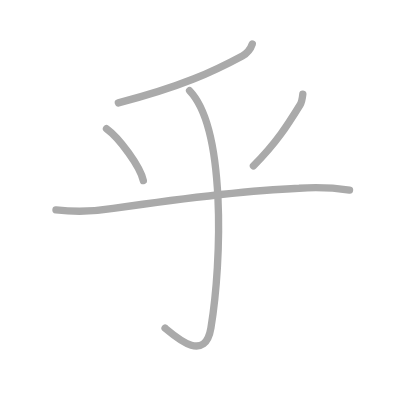
t = 0.00 s
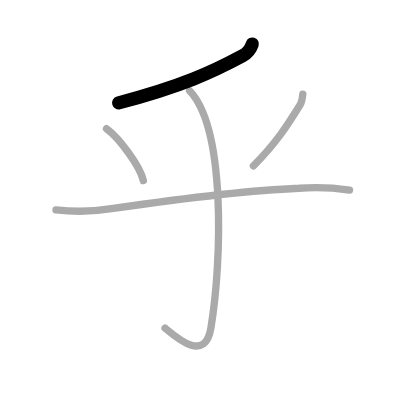
t = 1.00 s
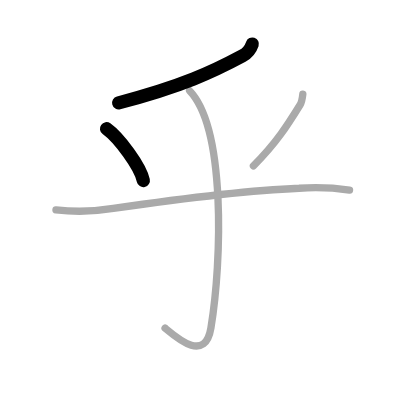
t = 2.00 s
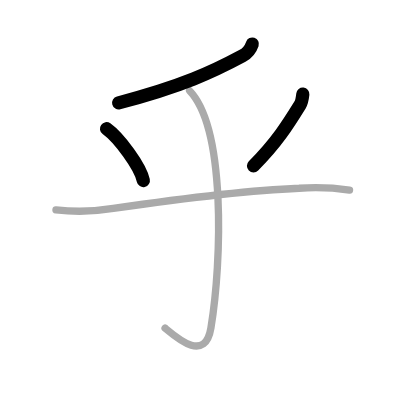
t = 3.00 s
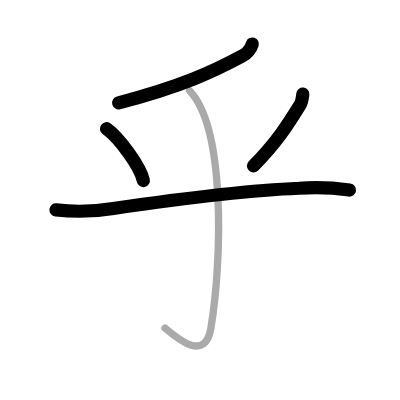
t = 4.00 s
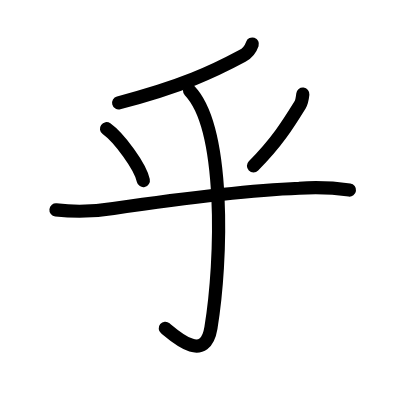
t = 5.00 s

The animated SVG that drew these frames (rendered in a browser with its animation timeline set to each time). Animation: 5 SMIL elements (animate=5); one cycle of 5.00 s.

<?xml version="1.0" standalone="no"?>
<!DOCTYPE svg PUBLIC "-//W3C//DTD SVG 1.1//EN"   "http://www.w3.org/Graphics/SVG/1.1/DTD/svg11.dtd">
<svg width="400px" height="400px"  version="1.1" xmlns="http://www.w3.org/2000/svg">
  <defs>
    <marker id="Triangle" viewBox="0 0 10 10" refX="0" refY="5" markerUnits="strokeWidth" markerWidth="3" style="stroke-opacity:0%;fill:#aaaaaa;" markerHeight="2" orient="auto">
      <path d="M 0 0 L 10 5 L 0 10 z" />
    </marker>
    
    <marker id="Arrow" viewBox="0 0 10 10" refX="5" refY="5" markerUnits="strokeWidth" markerWidth="1.8" style="stroke-opacity:0%;fill:#770000;" markerHeight="2" orient="auto">
      <path d="M 0 4 L 6 4 L 4 1 L 10 5 L 4 9 L 6 6 L 0 6 z" />
        <circle cx="5" cy="5" r="5" />
      </marker>
    
    <marker id="TriangleRed" viewBox="0 0 10 10" refX="0" refY="5" markerUnits="strokeWidth" markerWidth="3" style="stroke-opacity:0%;fill:#CC0000;" markerHeight="2" orient="auto">
      <path d="M 0 0 L 10 5 L 0 10 z" />
    </marker>
    
    <marker id="ArrowRed" viewBox="0 0 10 10" refX="5" refY="5" markerUnits="strokeWidth" markerWidth="1.8" style="stroke-opacity:0%;fill:#CC0000;" markerHeight="2" orient="auto">
      <path d="M 0 4 L 6 4 L 4 1 L 10 5 L 4 9 L 6 6 L 0 6 z" />
        <circle cx="5" cy="5" r="5" />
      </marker>
    
  </defs>
  
  <path style="fill:#ffffff; fill-opacity:100%; fill-rule:evenodd; stroke-width:0;" d="M 0 0 L 400px 0 L 400px 400px L 0 400px L 0 0" />

  <g transform="scale(3.6697247706422 3.6697247706422)">
<path style="fill:none; fill-opacity:0%; fill-rule:evenodd; stroke:#aaaaaa; stroke-opacity:100%; stroke-width: 1.5pt; stroke-linejoin:round; stroke-linecap:round;" d="M68.75 12c-0.51 1.5-1.43 2.55-2.71 3.24c-7.91 4.26-16.41 8.26-33.79 12.8"></path>
<path style="fill:none; fill-opacity:0%; fill-rule:evenodd; stroke:#aaaaaa; stroke-opacity:100%; stroke-width: 1.5pt; stroke-linejoin:round; stroke-linecap:round;" d="M29.02 35.08c3.46 2.49 9.18 10.25 10.04 14.13"></path>
<path style="fill:none; fill-opacity:0%; fill-rule:evenodd; stroke:#aaaaaa; stroke-opacity:100%; stroke-width: 1.5pt; stroke-linejoin:round; stroke-linecap:round;" d="M82.52 25.64c-0.11 1.03-0.23 2.1-0.77 2.98c-3.25 5.25-6.33 10.21-12.69 16.59"></path>
<path style="fill:none; fill-opacity:0%; fill-rule:evenodd; stroke:#aaaaaa; stroke-opacity:100%; stroke-width: 1.5pt; stroke-linejoin:round; stroke-linecap:round;" d="M15.25 57.2c5.26 0.59 10.47 0.46 15.63-0.4c14.18-2.05 36.21-4.92 50.62-5.5c4.61-0.32 9.19-0.15 13.75 0.49"></path>
<path style="fill:none; fill-opacity:0%; fill-rule:evenodd; stroke:#aaaaaa; stroke-opacity:100%; stroke-width: 1.5pt; stroke-linejoin:round; stroke-linecap:round;" d="M51.66 24.71C61.5 35 60.5 71 57.48 89.34c-1.57 9.51-9.1 2.91-12.5 0.07"></path>

<path style="fill:none; fill-opacity:0%; fill-rule:evenodd; stroke:#000000; stroke-opacity:100%; stroke-width: 2.7pt; stroke-linejoin:round; stroke-linecap:round;" d="M68.75 12c-0.51 1.5-1.43 2.55-2.71 3.24c-7.91 4.26-16.41 8.26-33.79 12.8" pathLength="100" stroke-dashoffset="100" stroke-dasharray="100 105"><animate id="dashAnim1" attributeName="stroke-dashoffset" from="100" to="0" dur="1s" calcMode="linear" fill="freeze"/></path>
<path style="fill:none; fill-opacity:0%; fill-rule:evenodd; stroke:#000000; stroke-opacity:100%; stroke-width: 2.7pt; stroke-linejoin:round; stroke-linecap:round;" d="M29.02 35.08c3.46 2.49 9.18 10.25 10.04 14.13" pathLength="100" stroke-dashoffset="100" stroke-dasharray="100 105"><animate id="dashAnim2" attributeName="stroke-dashoffset" from="100" to="0" dur="1s" calcMode="linear" begin="dashAnim1.end" fill="freeze"/></path>
<path style="fill:none; fill-opacity:0%; fill-rule:evenodd; stroke:#000000; stroke-opacity:100%; stroke-width: 2.7pt; stroke-linejoin:round; stroke-linecap:round;" d="M82.52 25.64c-0.11 1.03-0.23 2.1-0.77 2.98c-3.25 5.25-6.33 10.21-12.69 16.59" pathLength="100" stroke-dashoffset="100" stroke-dasharray="100 105"><animate id="dashAnim3" attributeName="stroke-dashoffset" from="100" to="0" dur="1s" calcMode="linear" begin="dashAnim2.end" fill="freeze"/></path>
<path style="fill:none; fill-opacity:0%; fill-rule:evenodd; stroke:#000000; stroke-opacity:100%; stroke-width: 2.7pt; stroke-linejoin:round; stroke-linecap:round;" d="M15.25 57.2c5.26 0.59 10.47 0.46 15.63-0.4c14.18-2.05 36.21-4.92 50.62-5.5c4.61-0.32 9.19-0.15 13.75 0.49" pathLength="100" stroke-dashoffset="100" stroke-dasharray="100 105"><animate id="dashAnim4" attributeName="stroke-dashoffset" from="100" to="0" dur="1s" calcMode="linear" begin="dashAnim3.end" fill="freeze"/></path>
<path style="fill:none; fill-opacity:0%; fill-rule:evenodd; stroke:#000000; stroke-opacity:100%; stroke-width: 2.7pt; stroke-linejoin:round; stroke-linecap:round;" d="M51.66 24.71C61.5 35 60.5 71 57.48 89.34c-1.57 9.51-9.1 2.91-12.5 0.07" pathLength="100" stroke-dashoffset="100" stroke-dasharray="100 105"><animate id="dashAnim5" attributeName="stroke-dashoffset" from="100" to="0" dur="1s" calcMode="linear" begin="dashAnim4.end" fill="freeze"/></path>

</g>

</svg>  
          
